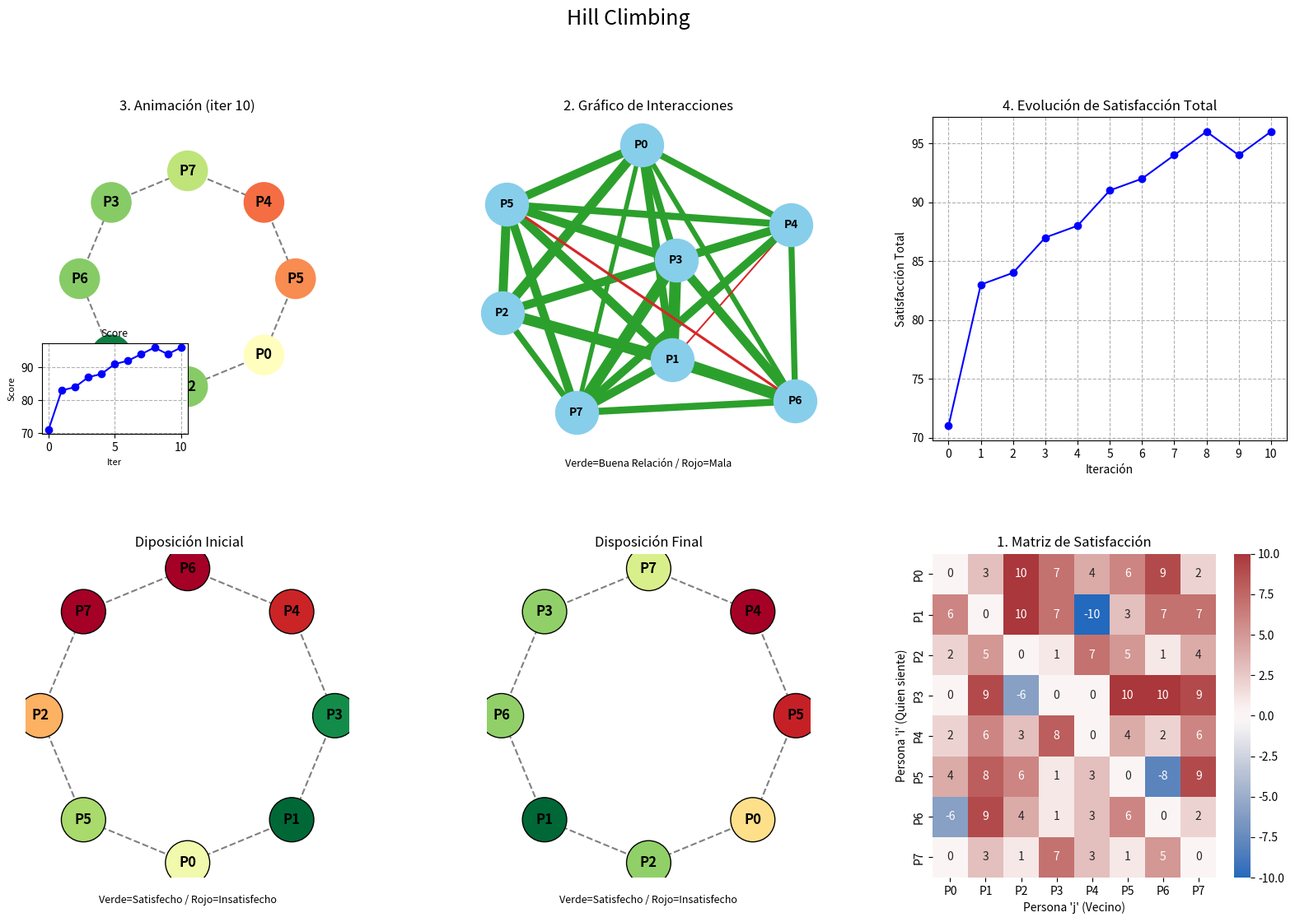

This figure's Python source:
import numpy as np
import matplotlib.pyplot as plt
import seaborn as sns
import networkx as nx
import random
from matplotlib.animation import FuncAnimation
import warnings

# Configuración inicial
NUM_PEOPLE = 8
warnings.filterwarnings("ignore", category=UserWarning)
random.seed(42)
np.random.seed(42)

# --- 1. Generación de Datos ---

def create_satisfaction_matrix(n_people):
    matrix = np.random.randint(0, 11, size=(n_people, n_people))
    np.fill_diagonal(matrix, 0)
    # añadir algunos conflictos negativos aleatorios
    conflict_indices = np.random.choice(range(n_people * n_people), 5, replace=False)
    for idx in conflict_indices:
        i = idx // n_people
        j = idx % n_people
        if i != j:
            matrix[i, j] = np.random.randint(-10, 0)
    return matrix

# --- 2. Algoritmo Hill Climbing ---

def calculate_total_satisfaction(arrangement, matrix):
    total_sat = 0
    n = len(arrangement)
    for i in range(n):
        p1, p2 = arrangement[i], arrangement[(i + 1) % n]
        total_sat += matrix[p1, p2] + matrix[p2, p1]
    return total_sat

def get_neighbors(arrangement):
    neighbors = []
    n = len(arrangement)
    for i in range(n):
        for j in range(i + 1, n):
            neighbor = list(arrangement)
            neighbor[i], neighbor[j] = neighbor[j], neighbor[i]
            neighbors.append(neighbor)
    return neighbors

def hill_climbing(matrix):
    n = len(matrix)
    current_arrangement = list(range(n))
    random.shuffle(current_arrangement)
    current_score = calculate_total_satisfaction(current_arrangement, matrix)
    history = [(list(current_arrangement), current_score)]

    while True:
        neighbors = get_neighbors(current_arrangement)
        scores = [calculate_total_satisfaction(nb, matrix) for nb in neighbors]

        # --- 1. Filtrar solo los que mejoran ---
        better = [(nb, sc) for nb, sc in zip(neighbors, scores) if sc > current_score]

        # --- 2. Si hay mejores, elegir UNO AL AZAR ---
        if len(better) > 0:
            nb, sc = random.choice(better)
            current_arrangement, current_score = nb, sc
            history.append((list(nb), sc))
            continue

        threshold = 2  # Aceptar vecinos peores por poco
        near = [(nb, sc) for nb, sc in zip(neighbors, scores)
                if current_score - sc <= threshold and sc != current_score]

        if len(near) > 0 and random.random() < 0.25:  # 25% chance
            nb, sc = random.choice(near)
            current_arrangement, current_score = nb, sc
            history.append((list(nb), sc))
            continue

        break

    return current_arrangement, current_score, history

# --- 3. Visualización

def plot_heatmap(matrix, ax):
    sns.heatmap(matrix, annot=True, fmt="d", cmap="vlag", center=0,
                xticklabels=[f"P{i}" for i in range(len(matrix))],
                yticklabels=[f"P{i}" for i in range(len(matrix))],
                ax=ax)
    ax.set_title("1. Matriz de Satisfacción", fontsize=12)
    ax.set_xlabel("Persona 'j' (Vecino)")
    ax.set_ylabel("Persona 'i' (Quien siente)")

def plot_interaction_graph(matrix, ax):
    G = nx.Graph()
    n = len(matrix)
    weights, edges_to_add = [], []
    for i in range(n):
        G.add_node(f"P{i}")
        for j in range(i + 1, n):
            weight = matrix[i, j] + matrix[j, i]
            weights.append(weight)
            edges_to_add.append((f"P{i}", f"P{j}", weight))
    if weights:
        min_w, max_w = min(weights), max(weights)
    else:
        min_w, max_w = 0, 1
    scaled_weights = [1 + 9 * (w - min_w) / (max_w - min_w + 1e-6) for w in weights]
    colors = ['#2ca02c' if w > 0 else '#d62728' for w in weights]
    for k, (u, v, weight) in enumerate(edges_to_add):
         G.add_edge(u, v, weight=scaled_weights[k], color=colors[k])
    edge_colors = list(nx.get_edge_attributes(G, 'color').values())
    edge_widths = list(nx.get_edge_attributes(G, 'weight').values())
    pos = nx.spring_layout(G, k=1, seed=42)
    nx.draw(G, pos, with_labels=True, node_color='skyblue',
            node_size=1400, font_size=10, font_weight='bold',
            width=edge_widths, edge_color=edge_colors,
            ax=ax)
    ax.set_title("2. Gráfico de Interacciones", fontsize=12)
    ax.text(0.5, -0.08, "Verde=Buena Relación / Rojo=Mala", ha='center',
            transform=ax.transAxes, style='italic', fontsize=9)

def calculate_individual_satisfaction(person_id, arrangement, matrix):
    n = len(arrangement)
    idx = list(arrangement).index(person_id)
    p_left = arrangement[(idx - 1 + n) % n]
    p_right = arrangement[(idx + 1) % n]
    sat = (matrix[person_id, p_left] + matrix[p_left, person_id] +
           matrix[person_id, p_right] + matrix[p_right, person_id])
    return sat

def plot_score_evolution(history, ax):
    scores = [score for arr, score in history]
    ax.plot(scores, marker='o', linestyle='-', color='b')
    ax.set_title("4. Evolución de Satisfacción Total", fontsize=12)
    ax.set_xlabel("Iteración")
    ax.set_ylabel("Satisfacción Total")
    ax.set_xticks(range(len(scores)))
    ax.grid(True, linestyle='--')

def plot_circular_map(arrangement, matrix, title_text, ax):
    n = len(arrangement)
    angles = np.linspace(0, 2 * np.pi, n, endpoint=False)
    x, y = np.cos(angles), np.sin(angles)
    satisfactions = [calculate_individual_satisfaction(p, arrangement, matrix) for p in arrangement]
    min_sat, max_sat = (min(satisfactions) if satisfactions else 0), (max(satisfactions) if satisfactions else 1)
    colors_norm = [(s - min_sat) / (max_sat - min_sat + 1e-6) for s in satisfactions]
    cmap = plt.get_cmap('RdYlGn')
    colors = [cmap(c) for c in colors_norm]
    ax.set_aspect('equal')
    ax.axis('off')
    for i in range(n):
        ax.plot([x[i], x[(i+1)%n]], [y[i], y[(i+1)%n]], color='gray', linestyle='--', zorder=1)
    ax.scatter(x, y, c=colors, s=1500, ec='black', zorder=2)
    for i in range(n):
        ax.text(x[i], y[i], f"P{arrangement[i]}", ha='center', va='center',
                fontsize=12, weight='bold', color='black')
    ax.set_title(title_text, fontsize=12)
    ax.text(0.5, -0.08, "Verde=Satisfecho / Rojo=Insatisfecho", ha='center',
            transform=ax.transAxes, style='italic', fontsize=9)

# Animación 
def animate_climbing_in_ax(ax_anim, history, matrix):
    n = len(history[0][0])
    angles = np.linspace(0, 2 * np.pi, n, endpoint=False)
    x_coords, y_coords = np.cos(angles), np.sin(angles)
    history_arrs = [h[0] for h in history]
    history_scores = [h[1] for h in history]

    # eje principal (círculo)
    ax_anim.set_xlim(-1.5, 1.5); ax_anim.set_ylim(-1.5, 1.5)
    ax_anim.set_aspect('equal'); ax_anim.axis('off')
    # nodos iniciales (colores se actualizarán)
    nodescat = ax_anim.scatter(x_coords, y_coords, s=1200, c='gray', ec='black', zorder=3)
    labels = [ax_anim.text(x_coords[i], y_coords[i], "", ha='center', va='center', fontsize=12, weight='bold') for i in range(n)]
    for i in range(n):
        ax_anim.plot([x_coords[i], x_coords[(i+1)%n]], [y_coords[i], y_coords[(i+1)%n]], color='gray', linestyle='--', zorder=1)

    bbox = ax_anim.get_position()
    fig = ax_anim.figure
    inset_ax = fig.add_axes([bbox.x0 + bbox.width*0.05, bbox.y0 + bbox.height*0.02, bbox.width*0.45, bbox.height*0.28])
    inset_ax.set_title("Score", fontsize=9)
    inset_ax.set_xlabel("Iter", fontsize=8)
    inset_ax.set_ylabel("Score", fontsize=8)
    inset_ax.grid(True, linestyle='--')
    inset_line, = inset_ax.plot([], [], marker='o', linestyle='-', color='b')

    # precalcular rangos globales de satisfacción individual para color mapping
    all_indiv_sats = [calculate_individual_satisfaction(p, arr, matrix) for arr in history_arrs for p in arr]
    global_min_sat = min(all_indiv_sats) if all_indiv_sats else 0
    global_max_sat = max(all_indiv_sats) if all_indiv_sats else 1
    cmap = plt.get_cmap('RdYlGn')

    def update(frame):
        arrangement = history_arrs[frame]
        satisfactions = [calculate_individual_satisfaction(p, arrangement, matrix) for p in arrangement]
        colors_norm = [(s - global_min_sat) / (global_max_sat - global_min_sat + 1e-6) for s in satisfactions]
        colors = [cmap(c) for c in colors_norm]
        nodescat.set_color(colors)
        for i in range(n):
            labels[i].set_text(f"P{arrangement[i]}")
        inset_line.set_data(range(frame + 1), history_scores[:frame + 1])
        inset_ax.relim(); inset_ax.autoscale_view()
        ax_anim.set_title(f"3. Animación (iter {frame})", fontsize=12)
        return nodescat, *labels, inset_line

    ani = FuncAnimation(fig, update, frames=len(history_arrs), interval=900, repeat=False, blit=False)
    return ani

# --- 4. Ejecución Principal ---

if __name__ == "__main__":
    satisfaction_matrix = create_satisfaction_matrix(NUM_PEOPLE)
    final_arrangement, final_score, history = hill_climbing(satisfaction_matrix)

    print("--- Proceso de Optimización (Hill Climbing) ---")
    print(f"Disposición Inicial: {history[0][0]} (Score: {history[0][1]})")
    print(f"Disposición Final:   {final_arrangement} (Score: {final_score})")
    print(f"Mejora encontrada en {len(history) - 1} iteraciones.")
    print("\nGenerando visualizaciones...")

    # --- Dashboard (2x3) ---
    fig_static, ax_static = plt.subplots(2, 3, figsize=(20, 12))
    plt.subplots_adjust(wspace=0.3, hspace=0.35)

    # 1) Heatmap
    plot_heatmap(satisfaction_matrix, ax=ax_static[1, 2])

    # 2) Gráfico de interacciones
    plot_interaction_graph(satisfaction_matrix, ax=ax_static[0, 1])

    # 4) Evolución score (también visible estáticamente en la celda 0,2)
    plot_score_evolution(history, ax=ax_static[0, 2])

    # 5a) Disposición inicial (circular)
    plot_circular_map(history[0][0], satisfaction_matrix, " Diposición Inicial", ax=ax_static[1, 0])

    # 5b) Disposición final (circular)
    plot_circular_map(final_arrangement, satisfaction_matrix, "Disposición Final", ax=ax_static[1, 1])

    # 3) Aquí colocamos la ANIMACIÓN dentro del último ax (1,2)
    ax_for_animation = ax_static[0, 0]
    # dejarlo limpio y con título (el contenido será animado)
    ax_for_animation.set_title("Progreso Hill Climbing)", fontsize=12)
    ax_for_animation.axis('off')

    # Crear animación en ese ax
    ani = animate_climbing_in_ax(ax_for_animation, history, satisfaction_matrix)

    fig_static.suptitle("Hill Climbing", fontsize=18, y=0.99)

    # --- *** INICIO DE LA MODIFICACIÓN *** ---
    
    print("\nGuardando animación como 'dashboard_animado.gif'...")
    print("Esto puede tardar unos segundos...")
    
    # Guarda el GIF antes de mostrar la ventana
    # fps=1.1 es aprox 1 / 0.9s (interval=900ms)
    ani.save("dashboard_animado.gif", writer='pillow', fps=1.1) 
    
    print("¡GIF guardado exitosamente!")
    
    plt.show()
    
    _ANIMATION_REF = ani
